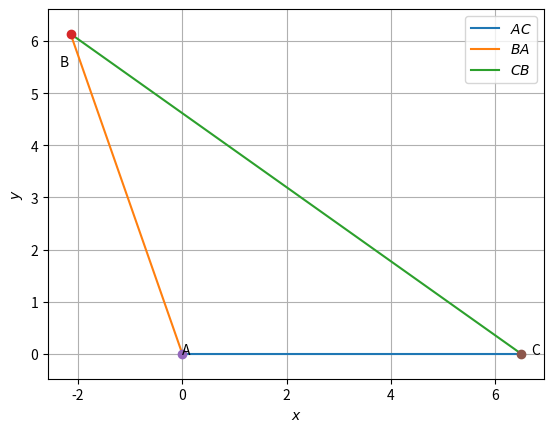

The matplotlib source for this figure:
# -*- coding: utf-8 -*-
"""Assignment-1.ipynb

Automatically generated by Colaboratory.

Original file is located at
    https://colab.research.google.com/<link-removed>
"""

# -*- coding: utf-8 -*-
"""Assignment-1.ipynb
Automatically generated by Colaboratory.
Original file is located at
    https://colab.research.google.com/<link-removed>
"""

# -*- coding: utf-8 -*-

"""Assignment-1.ipynb
Automatically generated by Colaboratory.
Original file is located at
    https://colab.research.google.com/<link-removed>
"""


import numpy as np


def dir_vec(A,B):
  return B-A

def norm_vec(A,B):
  return np.matmul(omat, dir_vec(A,B))

#Generate line points
#def line_gen(A,B):
#  len =10
#  dim = A.shape[0]
#  x_AB = np.zeros((dim,len))
#  lam_1 = np.linspace(0,1,len)
#  for i in range(len):
#    temp1 = A + lam_1[i]*(B-A)
#    x_AB[:,i]= temp1.T
#  return x_AB

#Generate line intercepts
def line_icepts(n,c):
  e1 = np.array([1,0]) 
  e2 = np.array([0,1]) 
  A = c*e1/(n@e1)
  B = c*e2/(n@e2)
  return A,B

#Generate line points
def line_dir_pt(m,A,k1,k2):
  len =10
  dim = A.shape[0]
  x_AB = np.zeros((dim,len))
  lam_1 = np.linspace(k1,k2,len)
  for i in range(len):
    temp1 = A + lam_1[i]*m
    x_AB[:,i]= temp1.T
  return x_AB
#Generate line points

def line_norm_eq(n,c,k):
  len =10
  dim = n.shape[0]
  m = omat@n
  m = m/np.linalg.norm(m)
#  x_AB = np.zeros((dim,2*len))
  x_AB = np.zeros((dim,len))
  lam_1 = np.linspace(k[0],k[1],len)
#  print(lam_1)
#  lam_2 = np.linspace(0,k2,len)
  if c==0:
    for i in range(len):
      temp1 = lam_1[i]*m
      x_AB[:,i]= temp1.T
  else:
    A,B = line_icepts(n,c)
    for i in range(len):
      temp1 = A + lam_1[i]*m
      x_AB[:,i]= temp1.T
#    temp2 = B + lam_2[i]*m
#    x_AB[:,i+len]= temp2.T
  return x_AB

#def line_dir_pt(m,A, dim):
#  len = 10
#  dim = A.shape[0]
#  x_AB = np.zeros((dim,len))
#  lam_1 = np.linspace(0,10,len)
#  for i in range(len):
#    temp1 = A + lam_1[i]*m
#    x_AB[:,i]= temp1.T
#  return x_AB


#Generate line points
def line_gen(A,B):
  len =10
  x_AB = np.zeros((2,len))
  lam_1 = np.linspace(0,1,len)
  for i in range(len):
    temp1 = A + lam_1[i]*(B-A)
    x_AB[:,i]= temp1.T
  return x_AB

#Foot of the Altitude
def alt_foot(A,B,C):
  m = B-C
  n = np.matmul(omat,m) 
  N=np.vstack((m,n))
  p = np.zeros(2)
  p[0] = m@A 
  p[1] = n@B
  #Intersection
  P=np.linalg.inv(N.T)@p
  return P

#Intersection of two lines
def line_intersect(n1,c1,n2,c2):
  N=np.vstack((n1,n2))
  p = np.array([c1,c2]) 
  #Intersection
  P=np.linalg.inv(N)@p
#  P=np.linalg.inv(N.T)@p
  return P

#Code by A.Tejasri
#June 1,2021
#Drawing a isosceles triangle  
#Q.No.2.16



import numpy as np
import matplotlib.pyplot as plt
#from coeffs import *


#Sides
b = 6.5
c = 6.5
a = 10.6


#Coordinates of B (p, q)
p = (b**2 + c**2-a**2 )/(2*b)
q = np.sqrt(c**2-p**2)
print("Coordinates of B are ", p,q)


#Triangle vertices 
B = np.array([p, q])
A = np.array([0,0]) 
C = np.array([b,0])


#Generating all lines
x_AC = line_gen(A,C)
x_BA = line_gen(B,A)
x_CB = line_gen(C,B)


#Plotting all lines
plt.plot(x_AC[0,:],x_AC[1,:],label='$AC$')
plt.plot(x_BA[0,:],x_BA[1,:],label='$BA$')
plt.plot(x_CB[0,:],x_CB[1,:],label='$CB$')


plt.plot(B[0], B[1], 'o')
plt.text(B[0] * (1 + 0.1), B[1] * (1 - 0.1) , 'B')
plt.plot(A[0], A[1], 'o')
plt.text(A[0] * (1 - 0.2), A[1] * (1) , 'A')
plt.plot(C[0], C[1], 'o')
plt.text(C[0] * (1 + 0.03), C[1] * (1 - 0.1) , 'C')


plt.xlabel('$x$')
plt.ylabel('$y$')
plt.legend(loc='best')
plt.grid() # minor
plt.axis('equal')



#if using termux
#plt.savefig('./tri_sss.pdf')
#plt.savefig('./tri_sss.eps')
#subprocess.run(shlex.split("termux-open ./figs/triangle/tri_sss.pdf"))
#else
plt.show()